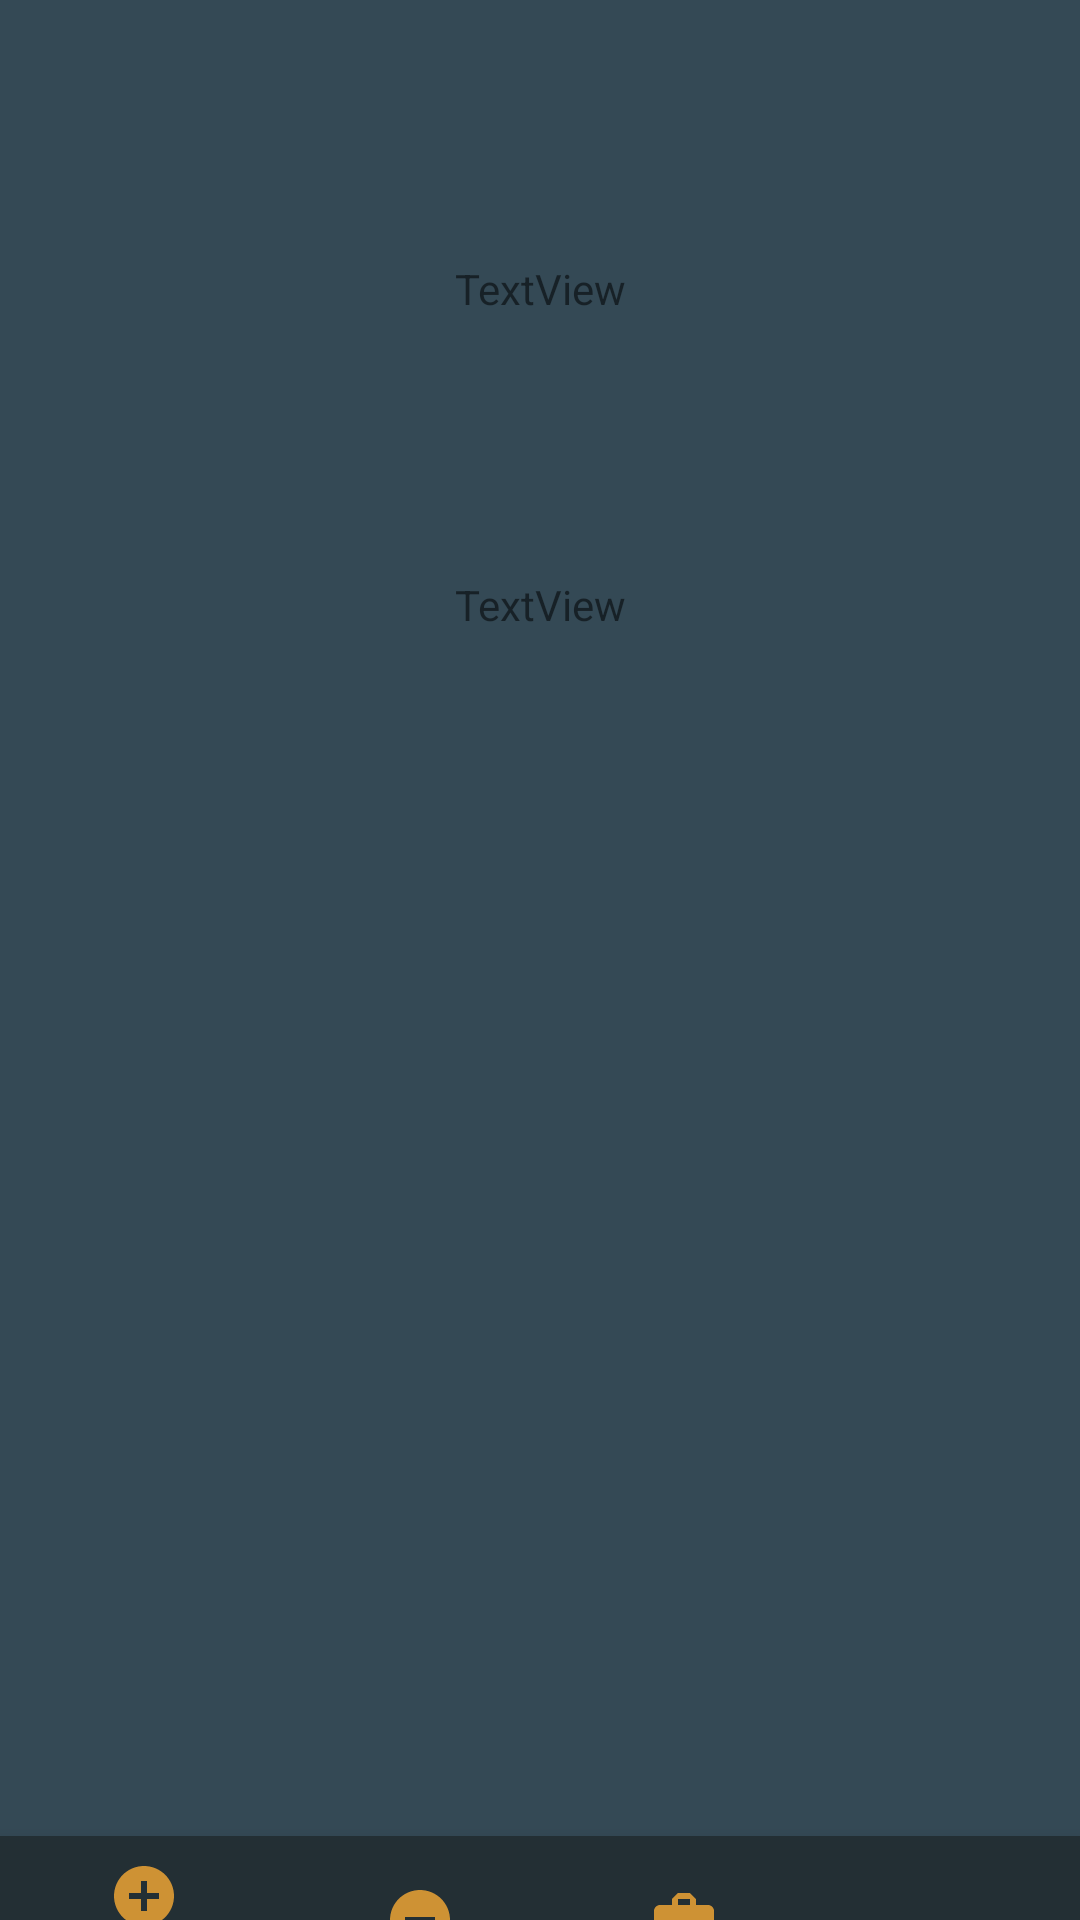

Produce the Android XML layout that renders to this screen, including the resource entries it uses.
<!-- AndroidManifest.xml: application theme DARK -->
<!-- res/layout/success_activity.xml -->
<?xml version="1.0" encoding="utf-8"?>
<androidx.constraintlayout.widget.ConstraintLayout xmlns:android="http://schemas.android.com/apk/res/android"
    xmlns:app="http://schemas.android.com/apk/res-auto"
    xmlns:tools="http://schemas.android.com/tools"
    android:id="@+id/container"
    android:layout_width="match_parent"
    android:layout_height="match_parent"
    android:background="?attr/bgColor">


    <com.google.android.material.bottomnavigation.BottomNavigationView
        android:id="@+id/nav_view"
        android:layout_width="0dp"
        android:layout_height="wrap_content"
        android:background="?android:attr/windowBackground"
        app:itemBackground="?attr/colorPrimaryDark"
        app:itemIconTint="@color/colorPrimary"
        app:layout_constraintBottom_toBottomOf="parent"
        app:layout_constraintEnd_toEndOf="parent"
        app:layout_constraintHorizontal_bias="0.0"
        app:layout_constraintLeft_toLeftOf="parent"
        app:layout_constraintRight_toRightOf="parent"
        app:layout_constraintStart_toStartOf="parent"
        app:layout_constraintTop_toBottomOf="parent"
        app:menu="@menu/bottom_nav_menu" />

    <TextView
        android:id="@+id/textView3"
        android:layout_width="wrap_content"
        android:layout_height="wrap_content"
        android:text="TextView"
        app:layout_constraintBottom_toTopOf="@+id/guideline8"
        app:layout_constraintEnd_toEndOf="parent"
        app:layout_constraintStart_toStartOf="parent"
        app:layout_constraintTop_toTopOf="parent" />

    <androidx.constraintlayout.widget.Guideline
        android:id="@+id/guideline8"
        android:layout_width="wrap_content"
        android:layout_height="wrap_content"
        android:orientation="horizontal"
        app:layout_constraintGuide_percent="0.3" />

    <TextView
        android:id="@+id/textView4"
        android:layout_width="wrap_content"
        android:layout_height="wrap_content"
        android:text="TextView"
        app:layout_constraintEnd_toEndOf="parent"
        app:layout_constraintStart_toStartOf="parent"
        app:layout_constraintTop_toTopOf="@+id/guideline8" />


</androidx.constraintlayout.widget.ConstraintLayout>
<!-- resources referenced by this layout -->
<resources>
  <color name="colorPrimary">#F9AA33</color>
  <style name="DARK" parent="Theme.AppCompat.DayNight.NoActionBar">
          
          <item name="colorPrimary">@color/colorPrimary</item>
          <item name="colorPrimaryDark">@color/black</item>
          <item name="colorAccent">@color/colorAccent</item>
  
          <item name="textColor">#ffffff</item>
          <item name="metaTextColor">#aeaeae</item>
          <item name="barColor">@color/black</item>
          <item name="bgColor">#344955</item>
  
          <item name="ic_to_share">@drawable/ic_to_share_white</item>
          <item name="ic_to_edit_bag">@drawable/ic_to_edit_bag_white</item>
          <item name="ic_to_add_check">@drawable/ic_to_add_check_white</item>
          <item name="ic_to_add_clear">@drawable/ic_to_add_clear_white</item>
          <item name="ic_to_delete">@drawable/ic_to_delete_white</item>
          <item name="ic_to_settings">@drawable/ic_to_settings_white</item>
          <item name="ic_to_add_subject">@drawable/ic_to_add_subject_white</item>
          <item name="ic_to_back">@drawable/ic_to_back_white</item>
  
      </style>
  <color name="black">#232F34</color>
  <color name="colorAccent">#ff5e62</color>
  <!-- drawable ic_to_settings_white: png bitmap (drawable-hdpi, 540 bytes) -->
  <!-- drawable ic_to_add_subject_white (drawable-anydpi) -->
  <vector xmlns:android="http://schemas.android.com/apk/res/android"
      android:width="24dp"
      android:height="24dp"
      android:viewportWidth="24"
      android:viewportHeight="24"
      android:tint="#FFFFFF"
      android:alpha="0.8">
    <group android:scaleX="1.25"
        android:scaleY="1.25"
        android:translateX="-3"
        android:translateY="-3">
      <path
          android:fillColor="@android:color/white"
          android:pathData="M4,6L2,6v14c0,1.1 0.9,2 2,2h14v-2L4,20L4,6zM20,2L8,2c-1.1,0 -2,0.9 -2,2v12c0,1.1 0.9,2 2,2h12c1.1,0 2,-0.9 2,-2L22,4c0,-1.1 -0.9,-2 -2,-2zM19,11h-4v4h-2v-4L9,11L9,9h4L13,5h2v4h4v2z"/>
    </group>
  </vector>
</resources>
